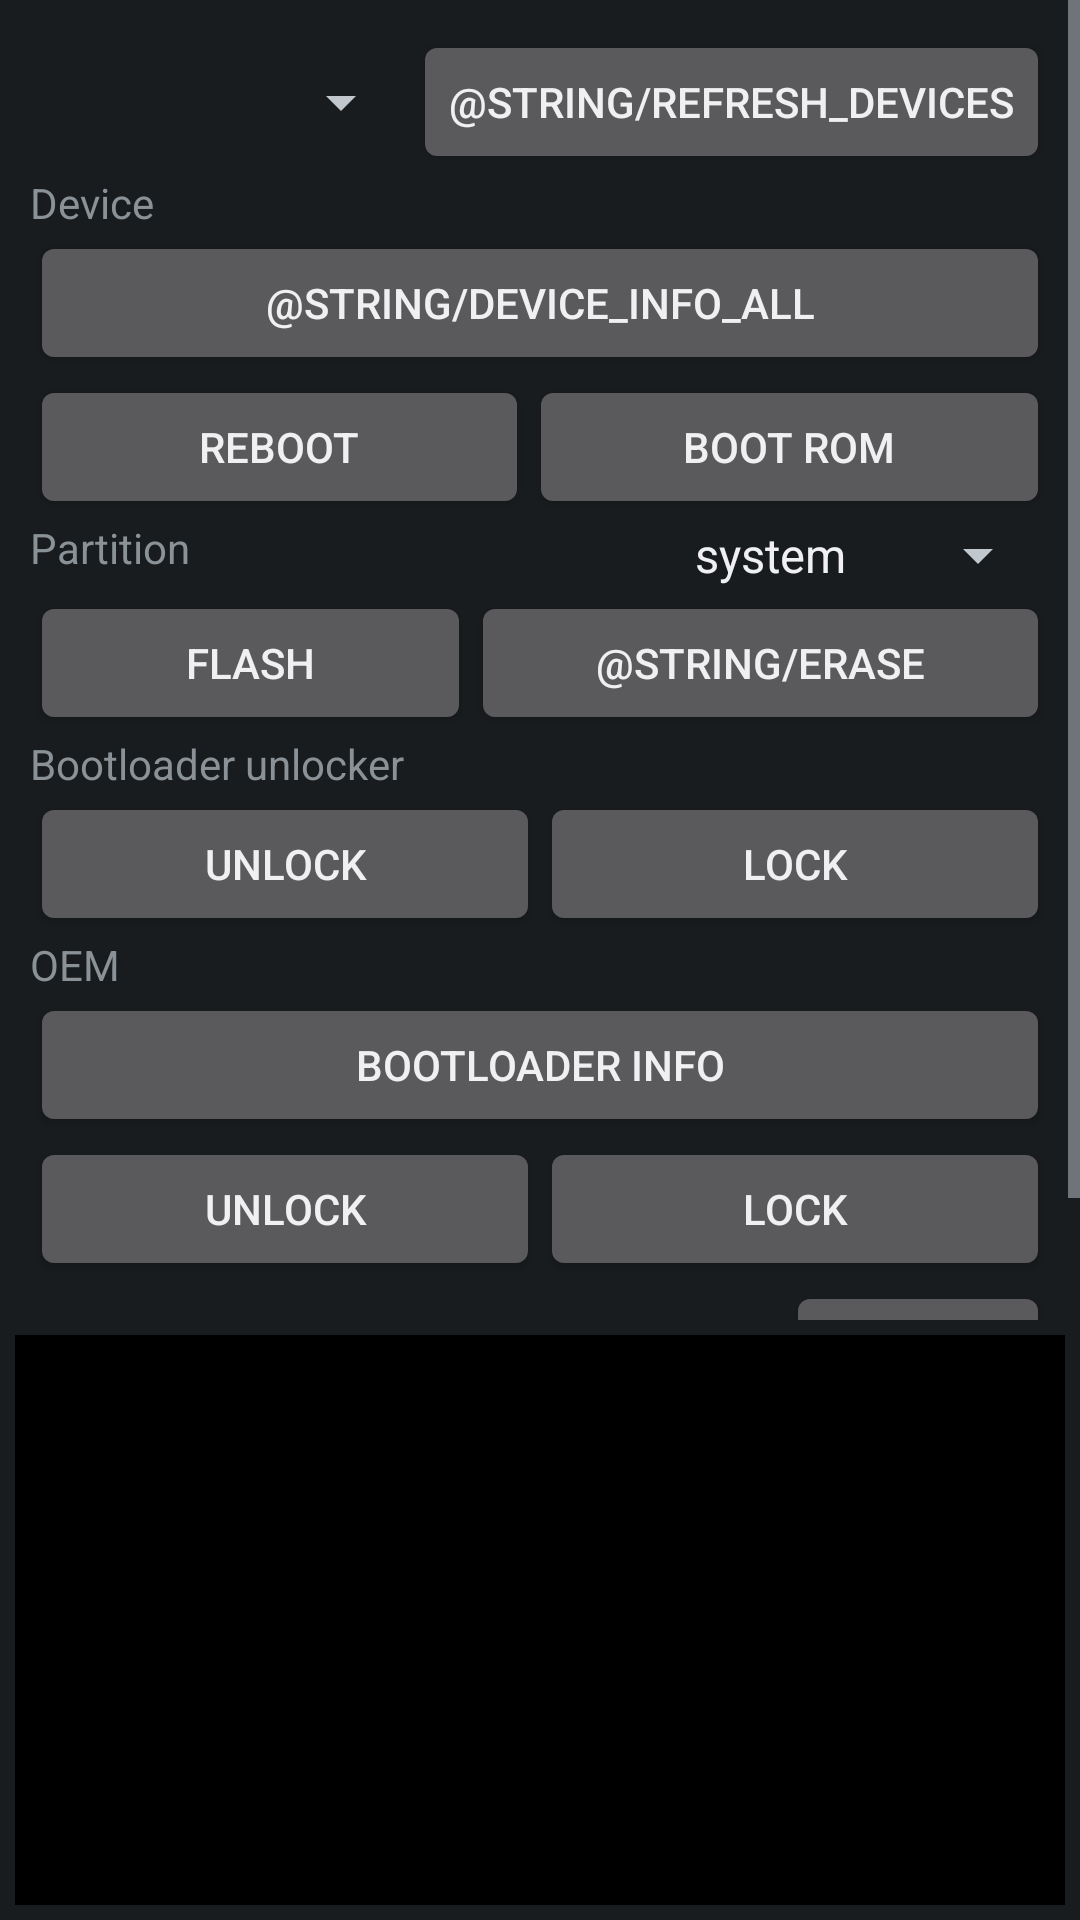

Here is an Android app screen rendered from its layout file. Give the layout XML and the strings, colors and styles it references.
<!-- AndroidManifest.xml: application theme AppTheme -->
<!-- res/layout/fastboot_activity.xml -->
<?xml version="1.0" encoding="utf-8"?>
<LinearLayout xmlns:tools="http://schemas.android.com/tools"
    android:layout_width="fill_parent"
    android:layout_height="fill_parent"
	android:orientation="vertical"
    xmlns:android="http://schemas.android.com/apk/res/android">
    <ScrollView
        android:layout_width="fill_parent"
        android:layout_height="wrap_content"
		android:layout_weight="1">

        <LinearLayout
            android:layout_width="match_parent"
            android:layout_height="wrap_content"
            android:padding="10dp"
            android:orientation="vertical">

            <LinearLayout
                android:layout_width="match_parent"
                android:layout_height="wrap_content">
                <Spinner
                    android:id="@+id/device"
                    android:layout_width="match_parent"
                    android:layout_height="match_parent"
                    android:layout_weight="1"
                    android:spinnerMode="dialog" />
				<Button
					android:layout_width="wrap_content"
					android:layout_height="match_parent"
					android:onClick="refreshDeviceList"
					android:text="@string/refresh_devices" />
            </LinearLayout>
			<LinearLayout
				android:id="@+id/controls"
				android:layout_width="match_parent"
				android:layout_height="wrap_content"
				android:orientation="vertical">
				<TextView
					android:layout_width="wrap_content"
					android:layout_height="match_parent"
					android:layout_weight="1"
					android:text="@string/device" />
				<Button
					android:layout_width="match_parent"
					android:layout_height="wrap_content"
					android:onClick="deviceInfoAll"
					android:text="@string/device_info_all" />
				<LinearLayout
					android:layout_width="match_parent"
					android:layout_height="wrap_content">
					<Button
						android:layout_width="wrap_content"
						android:layout_height="match_parent"
						android:onClick="reboot"
						android:layout_weight="1"
						android:text="@string/reboot" />
					<Button
						android:layout_width="wrap_content"
						android:layout_height="match_parent"
						android:onClick="boot"
						android:layout_weight="1"
						android:text="@string/boot" />
				</LinearLayout>
				<LinearLayout
					android:layout_width="match_parent"
					android:layout_height="wrap_content">
					<TextView
						android:layout_width="wrap_content"
						android:layout_height="match_parent"
						android:layout_weight="1"
						android:text="@string/partition" />
					<Spinner
						android:id="@+id/partition"
						android:layout_width="wrap_content"
						android:layout_height="match_parent"
						android:entries="@array/partitions" />
				</LinearLayout>
				<LinearLayout
					android:layout_width="match_parent"
					android:layout_height="wrap_content">
					<Button
						android:layout_width="wrap_content"
						android:layout_height="match_parent"
						android:onClick="flash"
						android:layout_weight="1"
						android:text="@string/flash" />
					<Button
						android:layout_width="wrap_content"
						android:layout_height="match_parent"
						android:onClick="erase"
						android:layout_weight="1"
						android:text="@string/erase" />
				</LinearLayout>
				<TextView
					android:layout_width="wrap_content"
					android:layout_height="match_parent"
					android:layout_weight="1"
					android:text="@string/flashing" />
				<LinearLayout
					android:layout_width="match_parent"
					android:layout_height="wrap_content">
					<Button
						android:layout_width="wrap_content"
						android:layout_height="match_parent"
						android:onClick="flashingUnlock"
						android:layout_weight="1"
						android:text="@string/flashing_unlock" />
					<Button
						android:layout_width="wrap_content"
						android:layout_height="match_parent"
						android:onClick="flashingLock"
						android:layout_weight="1"
						android:text="@string/flashing_lock" />
				</LinearLayout>
				<TextView
					android:layout_width="wrap_content"
					android:layout_height="match_parent"
					android:layout_weight="1"
					android:text="@string/oem" />
				<Button
					android:layout_width="match_parent"
					android:layout_height="wrap_content"
					android:onClick="oemDeviceInfo"
					android:text="@string/oem_device_info" />
				<LinearLayout
					android:layout_width="match_parent"
					android:layout_height="wrap_content">
					<Button
						android:layout_width="wrap_content"
						android:layout_height="match_parent"
						android:onClick="oemUnlock"
						android:layout_weight="1"
						android:text="@string/oem_unlock" />
					<Button
						android:layout_width="wrap_content"
						android:layout_height="match_parent"
						android:onClick="oemLock"
						android:layout_weight="1"
						android:text="@string/oem_lock" />
				</LinearLayout>
				<LinearLayout
					android:focusable="true"
					android:focusableInTouchMode="true"
					android:layout_width="match_parent"
					android:layout_height="wrap_content">
					<EditText
						android:id="@+id/command"
						android:layout_width="wrap_content"
						android:layout_height="match_parent"
						android:layout_weight="1" />
					<Button
						android:text="@string/execute"
						android:layout_width="wrap_content"
						android:layout_height="match_parent"
						android:onClick="executeCommand"
						android:layout_weight="0" />
				</LinearLayout>
			</LinearLayout>
		</LinearLayout>
	</ScrollView>
	<ScrollView
		android:layout_width="fill_parent"
		android:layout_height="200dp"
		android:scrollbars="vertical"
		android:padding="5dp"
		android:fillViewport="true">

		<TextView
			android:padding="5dp"
			android:id="@+id/log"
			android:layout_width="fill_parent"
			android:layout_height="fill_parent"
			android:layout_weight="1"
			android:textIsSelectable="true"
			android:background="@android:color/black"
			android:textColor="@android:color/white"/>
	</ScrollView>
</LinearLayout>
<!-- resources referenced by this layout -->
<resources>
  <string-array name="partitions">
  		<item>system</item>
  		<item>userdata</item>
  		<item>recovery</item>
  		<item>boot</item>
  		<item>cache</item>
  		<item>radio</item>
  		<item>vbmeta</item>
  		<item>dts</item>
  		<item>dtbo</item>
  	</string-array>
  <string name="boot">Boot ROM</string>
  <string name="device">Device</string>
  <string name="execute">Execute</string>
  <string name="flash">Flash</string>
  <string name="flashing">Bootloader unlocker</string>
  <string name="flashing_lock">Lock</string>
  <string name="flashing_unlock">Unlock</string>
  <string name="oem">OEM</string>
  <string name="oem_device_info">Bootloader info</string>
  <string name="oem_lock">Lock</string>
  <string name="oem_unlock">Unlock</string>
  <string name="partition">Partition</string>
  <string name="reboot">Reboot</string>
  <style name="AppTheme" parent="@android:style/Theme.DeviceDefault">
  		<item name="android:actionBarStyle">@style/ActionBar</item>
  	</style>
  <style name="ActionBar" parent="@android:style/Widget.DeviceDefault.ActionBar">
  		<item name="android:background">#202020</item>
      </style>
</resources>
